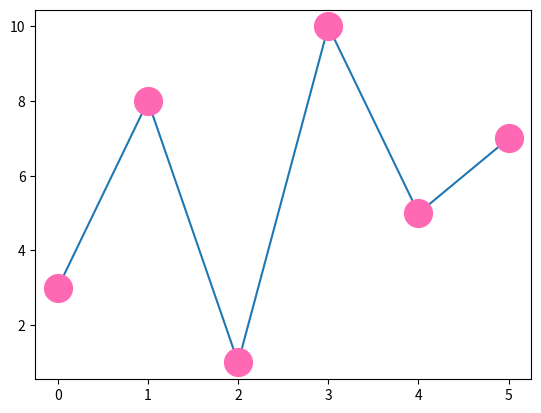

The script that saved this image:
import matplotlib.pyplot as plt
import numpy as np

ypoints = np.array([3, 8, 1, 10, 5, 7])

# plt.plot(ypoints, marker='o')
# plt.plot(ypoints, marker='x')

# plt.plot(ypoints, 'o:r')

# plt.plot(ypoints, marker ='o', ms = 20)

# plt.plot(ypoints, marker = 'o', ms = 20, mfc = 'r')

plt.plot(ypoints, marker = 'o', ms = 20, mec = 'hotpink', mfc = 'hotpink')

plt.show()